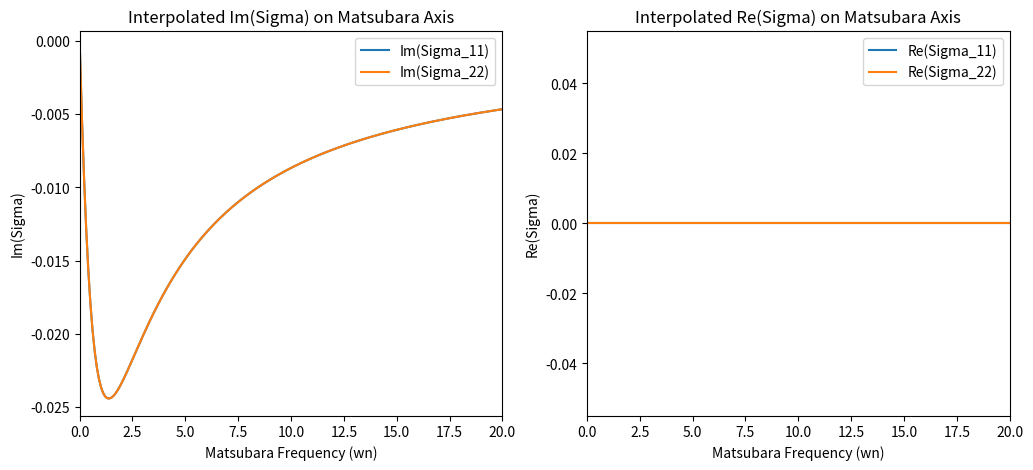

Write the Python code that produced this figure.
#%%
import numpy as np
import matplotlib.pyplot as plt

import numpy as np

def get_matsubara_interpolator(Z, M1, M3):
    """
    Fits Im(Sigma) on the Matsubara axis.
    Z: Quasiparticle weight matrix
    M1, M3: High-frequency moments (from Hubbard I)
    
    Constraint 1 (Slope at 0): Im(Sigma) ~ w_n * (I - Z^-1)
    Constraint 2 (Tail): Im(Sigma) ~ M1 / (i*w_n) + M3 / (i*w_n)^3
    """
    dim = Z.shape[0]
    I = np.eye(dim)
    
    # Target slope at zero
    # Im(Sigma) = w_n * Slope -> Slope = (I - Z^-1)
    Slope = I - np.linalg.inv(Z)
    
    # We use the form: Sigma(iw) = (iw * M1) / ( (iw)^2 + iw*Gamma + Omega^2 )
    # At high iw: Sigma ~ M1 / iw  (Matches M1)
    # At low iw: Sigma ~ (iw * M1) / Omega^2 -> Slope = M1 * Omega^-2
    
    # 1. Solve for Omega^2 using the slope and M1
    # Omega^2 = Slope^-1 * M1
    Omega2 = np.linalg.inv(Slope) @ M1
    
    # 2. Solve for Gamma using M3
    # Expanding the form to O(1/(iw)^3):
    # Sigma ~ M1/(iw) - (M1*Gamma)/(iw)^2 + (M1*Gamma^2 - M1*Omega^2)/(iw)^3
    # Matching the 1/(iw)^3 term to M3:
    # M3 = M1*Gamma^2 - M1*Omega^2  => Gamma^2 = M1^-1 * (M3 + M1*Omega2)
    
    Gamma2_mat = np.linalg.inv(M1) @ (M3 + M1 @ Omega2)
    # Use matrix square root for Gamma
    from scipy.linalg import sqrtm
    Gamma = sqrtm(Gamma2_mat)
    
    def sigma_matsubara(wn):
        # iw_n term
        iw = 1j * wn
        # Rational matrix form: num * inv(denom)
        num = iw * M1
        denom = (iw**2) * I + iw * Gamma + Omega2
        return num @ np.linalg.inv(denom)

    return sigma_matsubara

# Example execution:


Z_mat = np.array([[0.95, 0.00], [0.0, 0.95]])
M1_mat = np.array([[0.1, 0.0], [0.0, 0.1]])
M3_mat = np.array([[0.01, 0.0], [0.0, 0.01]])

sigma_fn = get_matsubara_interpolator(Z_mat, M1_mat, M3_mat)

# Test at a low frequency
print("Slope check at wn=0.01:", np.imag(sigma_fn(0.01)) / 0.01)
print("Target Slope (I - Z^-1):", np.eye(2) - np.linalg.inv(Z_mat))


# plot sigma of omega

wn_vals = np.linspace(0.01, 100, 1000)
sigma_vals = np.array([sigma_fn(wn) for wn in wn_vals])
plt.figure(figsize=(12, 5))
plt.subplot(1, 2, 1)
plt.plot(wn_vals, np.imag(sigma_vals[:, 0, 0]), label='Im(Sigma_11)')
plt.plot(wn_vals, np.imag(sigma_vals[:, 1, 1]), label='Im(Sigma_22)')
plt.xlim(0, 20)
plt.xlabel('Matsubara Frequency (wn)')
plt.ylabel('Im(Sigma)')
plt.title('Interpolated Im(Sigma) on Matsubara Axis')
plt.legend()
plt.subplot(1, 2, 2)
plt.plot(wn_vals, np.real(sigma_vals[:, 0, 0]), label='Re(Sigma_11)')
plt.plot(wn_vals, np.real(sigma_vals[:, 1, 1]), label='Re(Sigma_22)')
plt.xlabel('Matsubara Frequency (wn)')
plt.ylabel('Re(Sigma)')
plt.title('Interpolated Re(Sigma) on Matsubara Axis')
plt.xlim(0, 20)
plt.legend()
